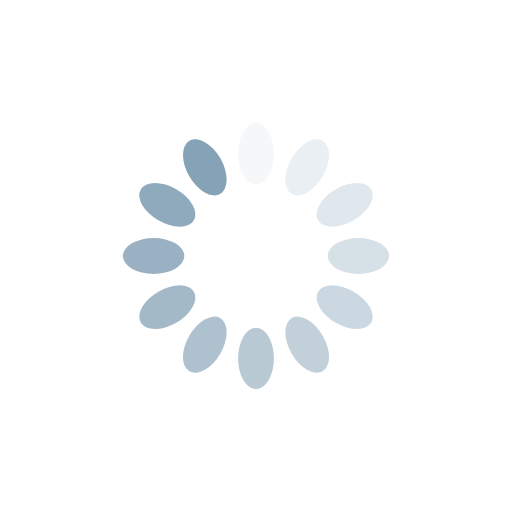
t = 0.00 s
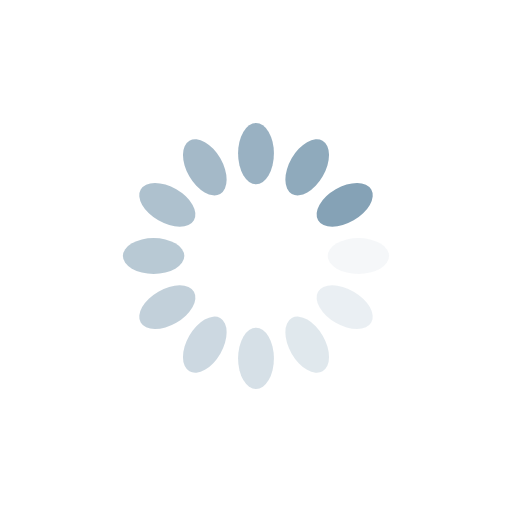
t = 0.25 s
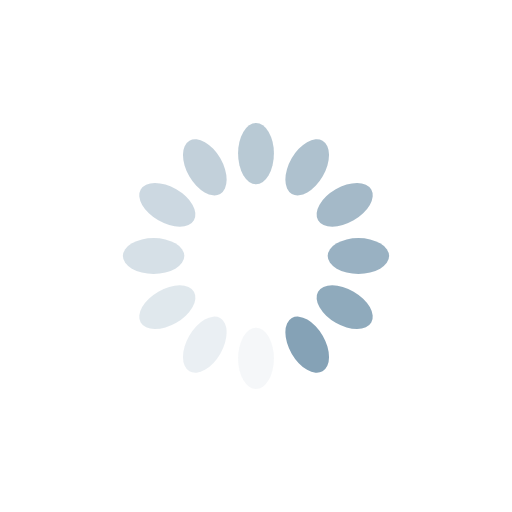
t = 0.50 s
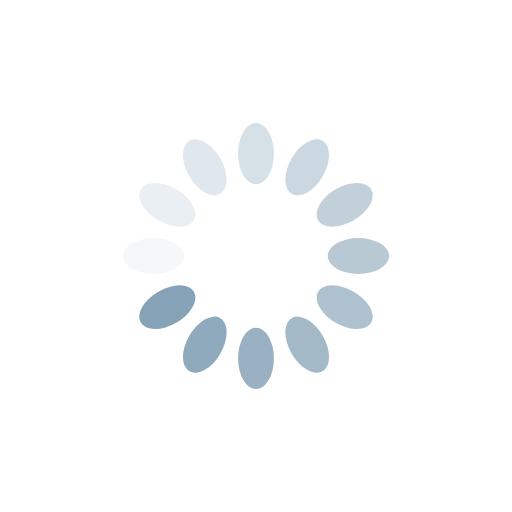
t = 0.75 s

The animated SVG that drew these frames (rendered in a browser with its animation timeline set to each time). Animation: 12 SMIL elements (animate=12); one cycle of 1.00 s, repeats indefinitely.

<?xml version="1.0" encoding="utf-8"?>
<svg xmlns="http://www.w3.org/2000/svg" xmlns:xlink="http://www.w3.org/1999/xlink" style="margin: auto; background: none; display: block; shape-rendering: auto;" width="200px" height="200px" viewBox="0 0 100 100" preserveAspectRatio="xMidYMid">
<g transform="rotate(0 50 50)">
  <rect x="46.5" y="24" rx="3.5" ry="6" width="7" height="12" fill="#85a2b6">
    <animate attributeName="opacity" values="1;0" keyTimes="0;1" dur="1s" begin="-0.9166666666666666s" repeatCount="indefinite"></animate>
  </rect>
</g><g transform="rotate(30 50 50)">
  <rect x="46.5" y="24" rx="3.5" ry="6" width="7" height="12" fill="#85a2b6">
    <animate attributeName="opacity" values="1;0" keyTimes="0;1" dur="1s" begin="-0.8333333333333334s" repeatCount="indefinite"></animate>
  </rect>
</g><g transform="rotate(60 50 50)">
  <rect x="46.5" y="24" rx="3.5" ry="6" width="7" height="12" fill="#85a2b6">
    <animate attributeName="opacity" values="1;0" keyTimes="0;1" dur="1s" begin="-0.75s" repeatCount="indefinite"></animate>
  </rect>
</g><g transform="rotate(90 50 50)">
  <rect x="46.5" y="24" rx="3.5" ry="6" width="7" height="12" fill="#85a2b6">
    <animate attributeName="opacity" values="1;0" keyTimes="0;1" dur="1s" begin="-0.6666666666666666s" repeatCount="indefinite"></animate>
  </rect>
</g><g transform="rotate(120 50 50)">
  <rect x="46.5" y="24" rx="3.5" ry="6" width="7" height="12" fill="#85a2b6">
    <animate attributeName="opacity" values="1;0" keyTimes="0;1" dur="1s" begin="-0.5833333333333334s" repeatCount="indefinite"></animate>
  </rect>
</g><g transform="rotate(150 50 50)">
  <rect x="46.5" y="24" rx="3.5" ry="6" width="7" height="12" fill="#85a2b6">
    <animate attributeName="opacity" values="1;0" keyTimes="0;1" dur="1s" begin="-0.5s" repeatCount="indefinite"></animate>
  </rect>
</g><g transform="rotate(180 50 50)">
  <rect x="46.5" y="24" rx="3.5" ry="6" width="7" height="12" fill="#85a2b6">
    <animate attributeName="opacity" values="1;0" keyTimes="0;1" dur="1s" begin="-0.4166666666666667s" repeatCount="indefinite"></animate>
  </rect>
</g><g transform="rotate(210 50 50)">
  <rect x="46.5" y="24" rx="3.5" ry="6" width="7" height="12" fill="#85a2b6">
    <animate attributeName="opacity" values="1;0" keyTimes="0;1" dur="1s" begin="-0.3333333333333333s" repeatCount="indefinite"></animate>
  </rect>
</g><g transform="rotate(240 50 50)">
  <rect x="46.5" y="24" rx="3.5" ry="6" width="7" height="12" fill="#85a2b6">
    <animate attributeName="opacity" values="1;0" keyTimes="0;1" dur="1s" begin="-0.25s" repeatCount="indefinite"></animate>
  </rect>
</g><g transform="rotate(270 50 50)">
  <rect x="46.5" y="24" rx="3.5" ry="6" width="7" height="12" fill="#85a2b6">
    <animate attributeName="opacity" values="1;0" keyTimes="0;1" dur="1s" begin="-0.16666666666666666s" repeatCount="indefinite"></animate>
  </rect>
</g><g transform="rotate(300 50 50)">
  <rect x="46.5" y="24" rx="3.5" ry="6" width="7" height="12" fill="#85a2b6">
    <animate attributeName="opacity" values="1;0" keyTimes="0;1" dur="1s" begin="-0.08333333333333333s" repeatCount="indefinite"></animate>
  </rect>
</g><g transform="rotate(330 50 50)">
  <rect x="46.5" y="24" rx="3.5" ry="6" width="7" height="12" fill="#85a2b6">
    <animate attributeName="opacity" values="1;0" keyTimes="0;1" dur="1s" begin="0s" repeatCount="indefinite"></animate>
  </rect>
</g>
<!-- [ldio] generated by https://loading.io/ --></svg>